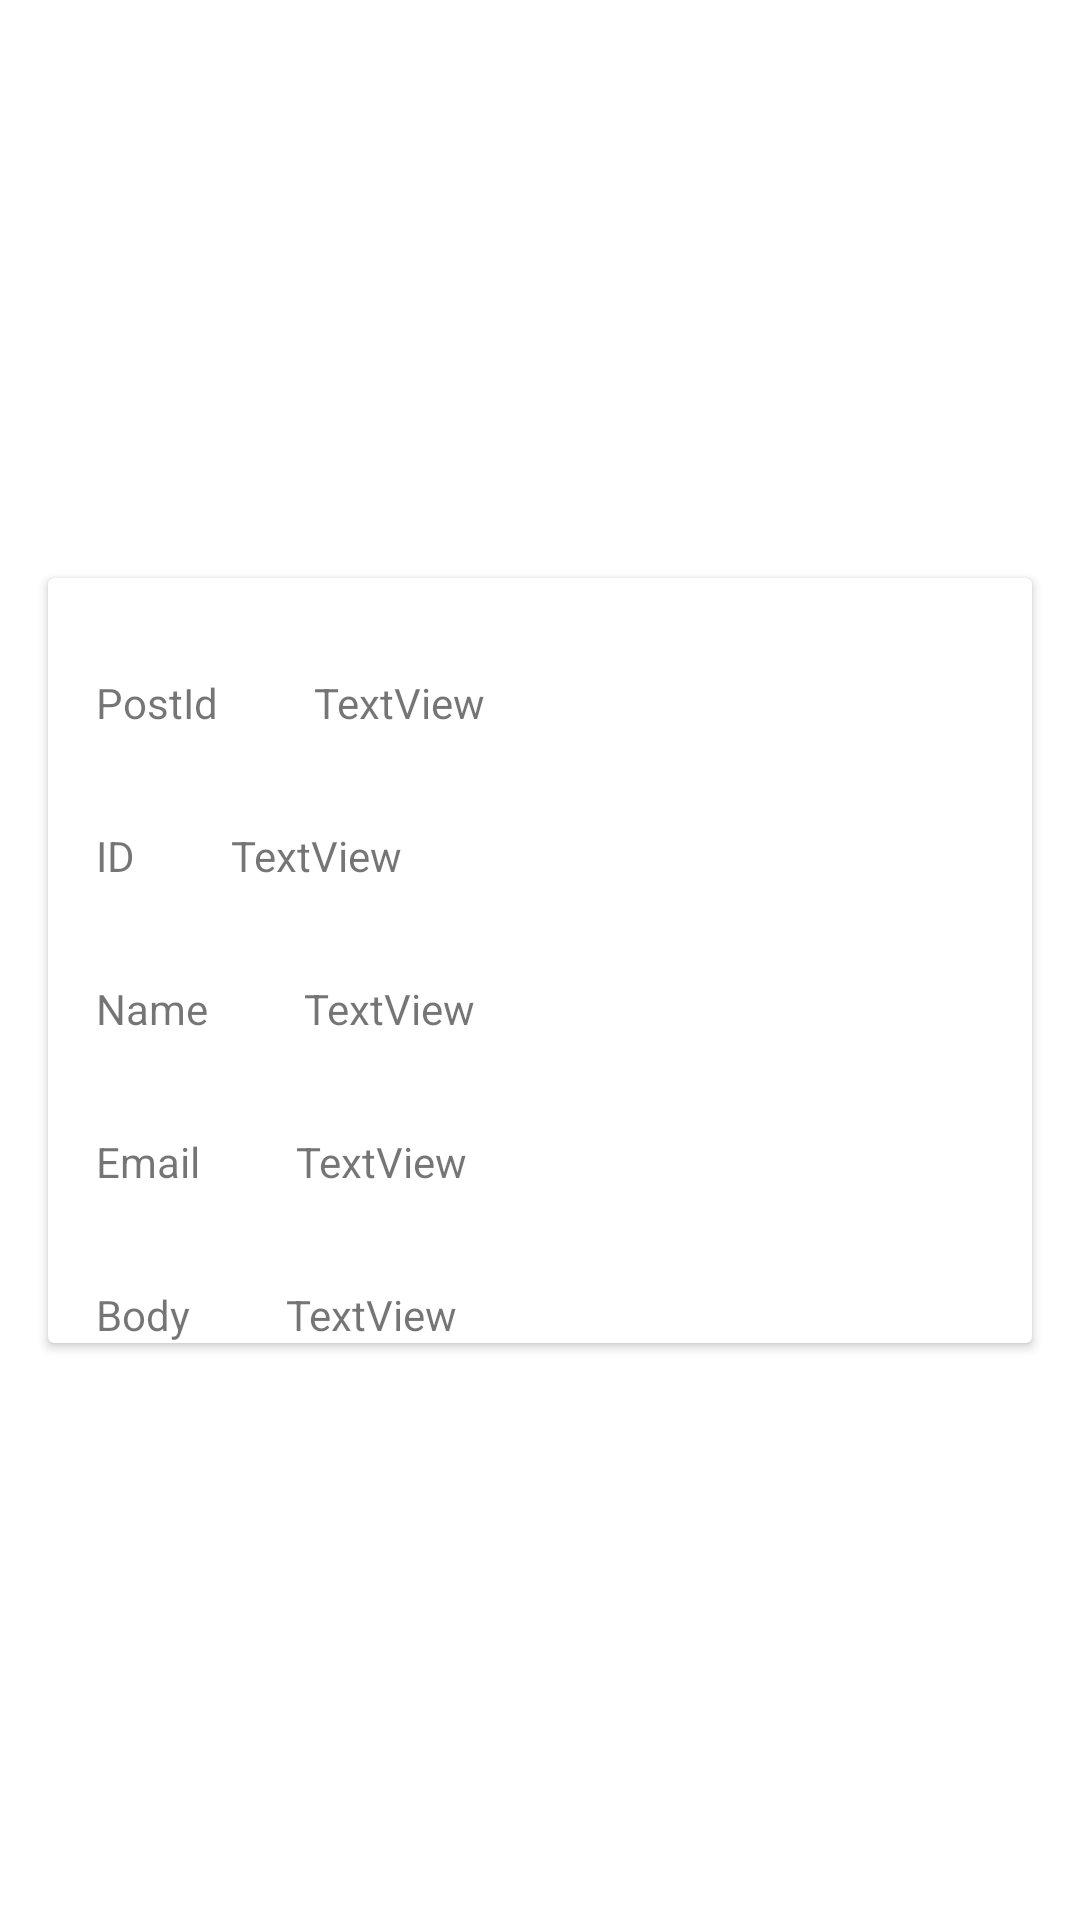

The Android layout XML behind this screen, and the referenced resources:
<!-- AndroidManifest.xml: application theme Theme.MyCreationApplication -->
<!-- res/layout/comments_list.xml -->
<?xml version="1.0" encoding="utf-8"?>
<androidx.constraintlayout.widget.ConstraintLayout xmlns:android="http://schemas.android.com/apk/res/android"
    xmlns:app="http://schemas.android.com/apk/res-auto"
    xmlns:tools="http://schemas.android.com/tools"
    android:layout_width="match_parent"
    android:layout_height="wrap_content">

    <androidx.cardview.widget.CardView
        android:id="@+id/cvComments"
        android:layout_width="0dp"
        android:layout_height="wrap_content"
        android:layout_marginStart="16dp"
        android:layout_marginTop="16dp"
        android:layout_marginEnd="16dp"
        android:layout_marginBottom="16dp"
        app:layout_constraintBottom_toBottomOf="parent"
        app:layout_constraintEnd_toEndOf="parent"
        app:layout_constraintStart_toStartOf="parent"
        app:layout_constraintTop_toTopOf="parent">

        <androidx.constraintlayout.widget.ConstraintLayout
            android:layout_width="match_parent"
            android:layout_height="match_parent">

            <TextView
                android:id="@+id/tvpostId"
                android:layout_width="wrap_content"
                android:layout_height="wrap_content"
                android:layout_marginStart="16dp"
                android:layout_marginTop="32dp"
                android:text="PostId"
                app:layout_constraintStart_toStartOf="parent"
                app:layout_constraintTop_toTopOf="parent" />

            <TextView
                android:id="@+id/tvID"
                android:layout_width="wrap_content"
                android:layout_height="wrap_content"
                android:layout_marginStart="16dp"
                android:layout_marginTop="32dp"
                android:text="ID"
                app:layout_constraintStart_toStartOf="parent"
                app:layout_constraintTop_toBottomOf="@+id/tvpostId" />

            <TextView
                android:id="@+id/tvName"
                android:layout_width="wrap_content"
                android:layout_height="wrap_content"
                android:layout_marginStart="16dp"
                android:layout_marginTop="32dp"
                android:text="Name"
                app:layout_constraintStart_toStartOf="parent"
                app:layout_constraintTop_toBottomOf="@+id/tvID" />

            <TextView
                android:id="@+id/tvEmail"
                android:layout_width="wrap_content"
                android:layout_height="wrap_content"
                android:layout_marginStart="16dp"
                android:layout_marginTop="32dp"
                android:text="Email"
                app:layout_constraintStart_toStartOf="parent"
                app:layout_constraintTop_toBottomOf="@+id/tvName" />

            <TextView
                android:id="@+id/tvCommentBody"
                android:layout_width="wrap_content"
                android:layout_height="wrap_content"
                android:layout_marginStart="16dp"
                android:layout_marginTop="32dp"
                android:text="Body"
                app:layout_constraintStart_toStartOf="parent"
                app:layout_constraintTop_toBottomOf="@+id/tvEmail" />

            <TextView
                android:id="@+id/tvPostId2"
                android:layout_width="wrap_content"
                android:layout_height="wrap_content"
                android:layout_marginStart="32dp"
                android:layout_marginTop="32dp"
                android:text="TextView"
                app:layout_constraintStart_toEndOf="@+id/tvpostId"
                app:layout_constraintTop_toTopOf="parent" />

            <TextView
                android:id="@+id/tvID2"
                android:layout_width="wrap_content"
                android:layout_height="wrap_content"
                android:layout_marginStart="32dp"
                android:layout_marginTop="32dp"
                android:text="TextView"
                app:layout_constraintStart_toEndOf="@+id/tvID"
                app:layout_constraintTop_toBottomOf="@+id/tvPostId2" />

            <TextView
                android:id="@+id/tvName2"
                android:layout_width="wrap_content"
                android:layout_height="wrap_content"
                android:layout_marginStart="32dp"
                android:layout_marginTop="32dp"
                android:text="TextView"
                app:layout_constraintStart_toEndOf="@+id/tvName"
                app:layout_constraintTop_toBottomOf="@+id/tvID2" />

            <TextView
                android:id="@+id/tvEmail2"
                android:layout_width="wrap_content"
                android:layout_height="wrap_content"
                android:layout_marginStart="32dp"
                android:layout_marginTop="32dp"
                android:text="TextView"
                app:layout_constraintStart_toEndOf="@+id/tvEmail"
                app:layout_constraintTop_toBottomOf="@+id/tvName2" />

            <TextView
                android:id="@+id/tvCommentbody2"
                android:layout_width="wrap_content"
                android:layout_height="wrap_content"
                android:layout_marginStart="32dp"
                android:layout_marginTop="32dp"
                android:text="TextView"
                app:layout_constraintStart_toEndOf="@+id/tvCommentBody"
                app:layout_constraintTop_toBottomOf="@+id/tvEmail2" />
        </androidx.constraintlayout.widget.ConstraintLayout>
    </androidx.cardview.widget.CardView>
</androidx.constraintlayout.widget.ConstraintLayout>
<!-- resources referenced by this layout -->
<resources>
  <style name="Theme.MyCreationApplication" parent="Theme.MaterialComponents.DayNight.DarkActionBar">
          
          <item name="colorPrimary">@color/purple_500</item>
          <item name="colorPrimaryVariant">@color/purple_700</item>
          <item name="colorOnPrimary">@color/white</item>
          
          <item name="colorSecondary">@color/teal_200</item>
          <item name="colorSecondaryVariant">@color/teal_700</item>
          <item name="colorOnSecondary">@color/black</item>
          
          <item name="android:statusBarColor" tools:targetApi="l">?attr/colorPrimaryVariant</item>
          
      </style>
  <!-- not gathered from this repository: default colours our renderer supplied (Android Studio template values) -->
  <color name="purple_500">#FF6200EE</color>
  <color name="purple_700">#FF3700B3</color>
  <color name="teal_200">#FF03DAC5</color>
  <color name="teal_700">#FF018786</color>
  <color name="black">#FF000000</color>
  <color name="white">#FFFFFFFF</color>
</resources>
